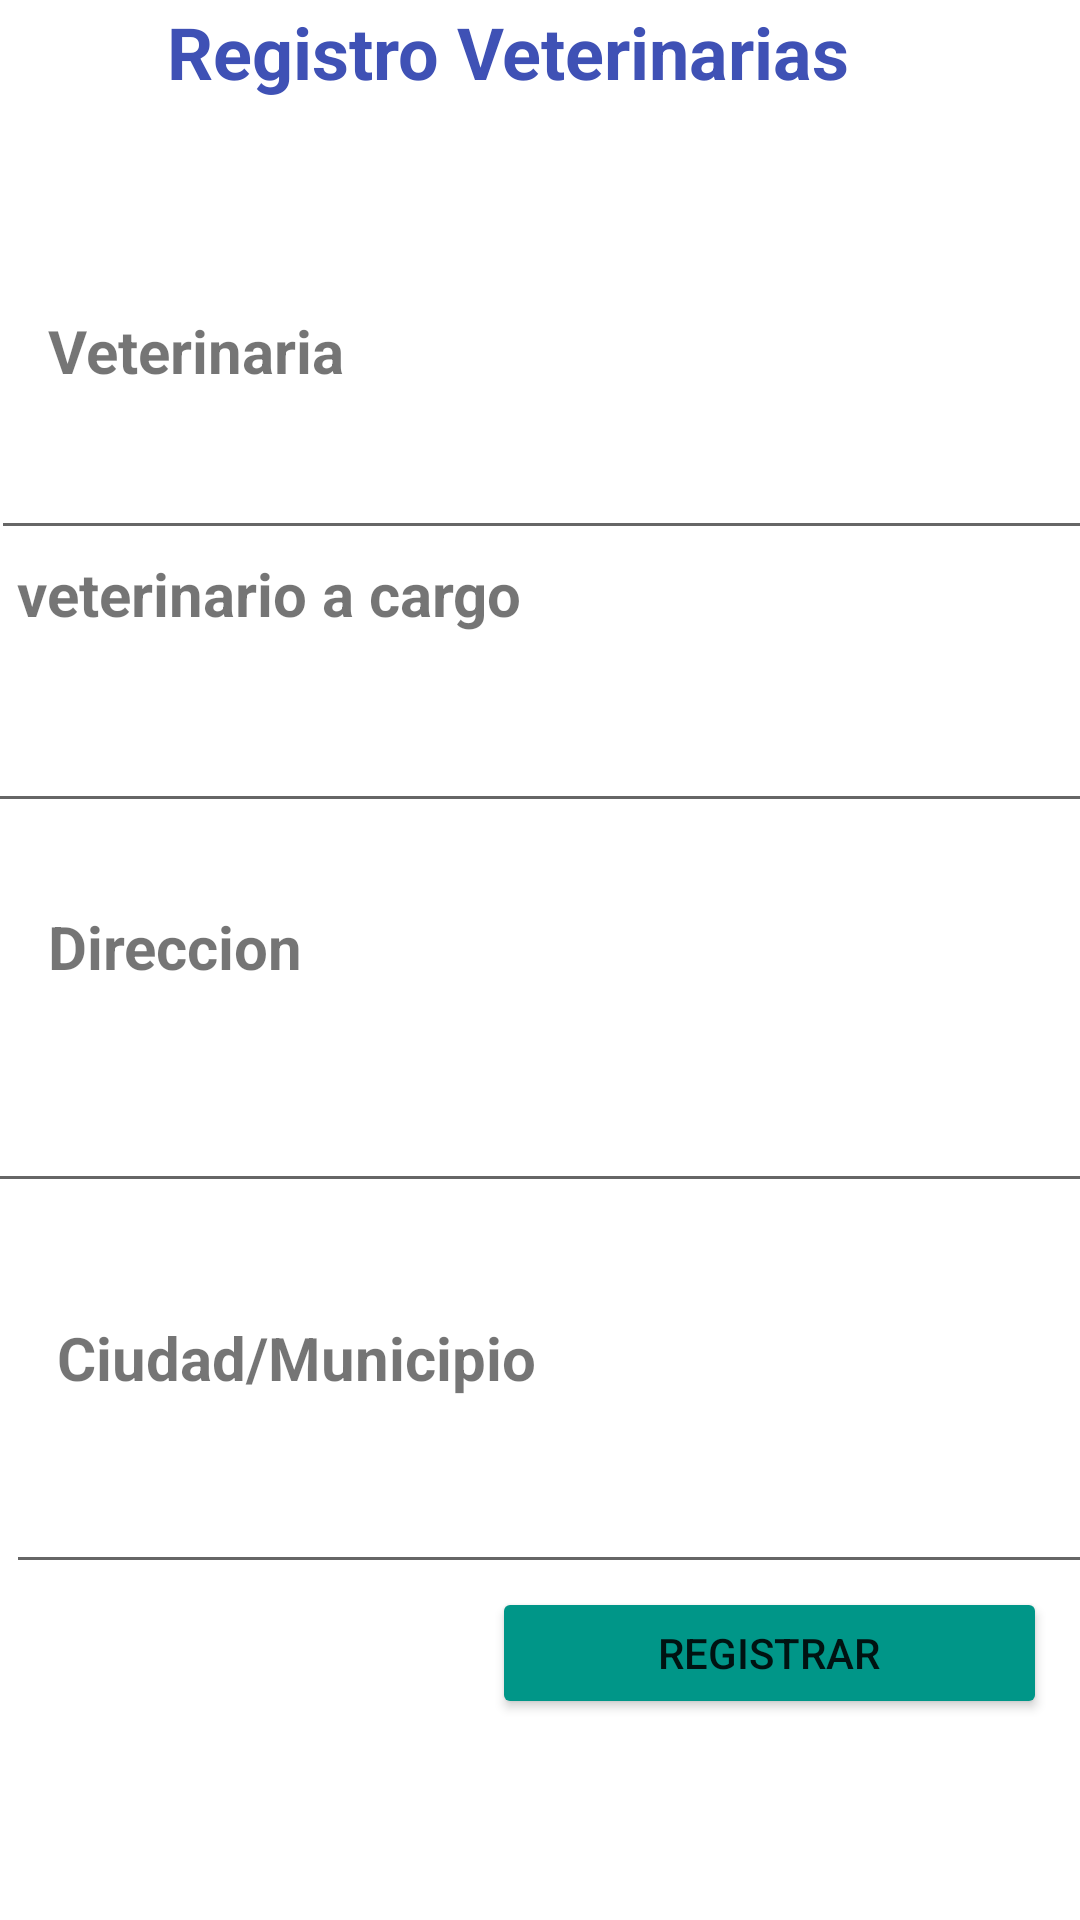

The Android layout XML behind this screen, and the referenced resources:
<!-- AndroidManifest.xml: application theme Theme.VeterinariaHealthHappy -->
<!-- res/layout/activity_registro_veterinarias.xml -->
<?xml version="1.0" encoding="utf-8"?>
<androidx.constraintlayout.widget.ConstraintLayout xmlns:android="http://schemas.android.com/apk/res/android"
    xmlns:app="http://schemas.android.com/apk/res-auto"
    xmlns:tools="http://schemas.android.com/tools"
    android:layout_width="match_parent"
    android:layout_height="match_parent"
    tools:context=".Registroveterinarias">

    <TextView
        android:id="@+id/textView32"
        android:layout_width="wrap_content"
        android:layout_height="wrap_content"
        android:layout_marginStart="99dp"
        android:layout_marginEnd="99dp"
        android:layout_marginBottom="69dp"
        android:text="Registro Veterinarias"
        android:textColor="#3F51B5"
        android:textSize="24sp"
        android:textStyle="bold"
        app:layout_constraintBottom_toTopOf="@+id/text1"
        app:layout_constraintEnd_toEndOf="@+id/txtveterinaria"
        app:layout_constraintHorizontal_bias="0.702"
        app:layout_constraintStart_toStartOf="parent"
        app:layout_constraintTop_toTopOf="parent" />

    <TextView
        android:id="@+id/text1"
        android:layout_width="wrap_content"
        android:layout_height="wrap_content"
        android:layout_marginStart="16dp"
        android:text="Veterinaria"
        android:textSize="20sp"
        android:textStyle="bold"
        app:layout_constraintBottom_toTopOf="@+id/txtveterinaria"
        app:layout_constraintStart_toStartOf="parent"
        app:layout_constraintTop_toBottomOf="@+id/textView32" />

    <TextView
        android:id="@+id/text3"
        android:layout_width="wrap_content"
        android:layout_height="wrap_content"
        android:layout_marginStart="9dp"
        android:layout_marginBottom="8dp"
        android:text="veterinario a cargo"
        android:textSize="20sp"
        android:textStyle="bold"
        app:layout_constraintBottom_toTopOf="@+id/txtveterinarioacargo"
        app:layout_constraintStart_toStartOf="@+id/txtveterinaria"
        app:layout_constraintTop_toBottomOf="@+id/txtveterinaria" />

    <TextView
        android:id="@+id/text4"
        android:layout_width="wrap_content"
        android:layout_height="wrap_content"
        android:layout_marginStart="16dp"
        android:layout_marginBottom="17dp"
        android:text="Direccion"
        android:textSize="20sp"
        android:textStyle="bold"
        app:layout_constraintBottom_toTopOf="@+id/textDireccion"
        app:layout_constraintStart_toStartOf="parent"
        app:layout_constraintTop_toBottomOf="@+id/txtveterinarioacargo" />

    <TextView
        android:id="@+id/textciudadmunicipio"
        android:layout_width="wrap_content"
        android:layout_height="wrap_content"
        android:layout_marginStart="19dp"
        android:layout_marginBottom="11dp"
        android:text="Ciudad/Municipio"
        android:textSize="20sp"
        android:textStyle="bold"
        app:layout_constraintBottom_toTopOf="@+id/txtciudadmunicipio"
        app:layout_constraintStart_toStartOf="parent"
        app:layout_constraintTop_toBottomOf="@+id/textDireccion" />

    <Button
        android:id="@+id/btnregistrar"
        android:layout_width="185dp"
        android:layout_height="44dp"
        android:layout_marginStart="164dp"
        android:layout_marginBottom="66dp"
        android:backgroundTint="#009688"
        android:text="registrar"
        app:iconTint="#009688"
        app:layout_constraintBottom_toBottomOf="parent"
        app:layout_constraintStart_toStartOf="parent"
        app:layout_constraintTop_toBottomOf="@+id/txtciudadmunicipio" />

    <EditText
        android:id="@+id/txtveterinaria"
        android:layout_width="367dp"
        android:layout_height="52dp"
        android:layout_marginStart="7dp"
        android:layout_marginEnd="7dp"
        android:ems="10"
        android:inputType="textPersonName"
        app:layout_constraintBottom_toTopOf="@+id/text3"
        app:layout_constraintEnd_toEndOf="parent"
        app:layout_constraintStart_toStartOf="parent"
        app:layout_constraintTop_toBottomOf="@+id/text1" />

    <EditText
        android:id="@+id/txtveterinarioacargo"
        android:layout_width="374dp"
        android:layout_height="54dp"
        android:layout_marginStart="6dp"
        android:layout_marginEnd="6dp"
        android:layout_marginBottom="27dp"
        android:ems="10"
        android:inputType="textPersonName"
        app:layout_constraintBottom_toTopOf="@+id/text4"
        app:layout_constraintEnd_toEndOf="parent"
        app:layout_constraintStart_toStartOf="parent"
        app:layout_constraintTop_toBottomOf="@+id/text3" />

    <EditText
        android:id="@+id/textDireccion"
        android:layout_width="372dp"
        android:layout_height="54dp"
        android:layout_marginStart="13dp"
        android:layout_marginEnd="13dp"
        android:layout_marginBottom="37dp"
        android:inputType="textPersonName"
        app:layout_constraintBottom_toTopOf="@+id/textciudadmunicipio"
        app:layout_constraintEnd_toEndOf="parent"
        app:layout_constraintStart_toStartOf="parent"
        app:layout_constraintTop_toBottomOf="@+id/text4" />

    <EditText
        android:id="@+id/txtciudadmunicipio"
        android:layout_width="370dp"
        android:layout_height="50dp"
        android:layout_marginStart="7dp"
        android:layout_marginEnd="7dp"
        android:ems="10"
        android:inputType="textPersonName"
        app:layout_constraintBottom_toTopOf="@+id/btnregistrar"
        app:layout_constraintEnd_toEndOf="parent"
        app:layout_constraintHorizontal_bias="0.21"
        app:layout_constraintStart_toStartOf="parent"
        app:layout_constraintTop_toBottomOf="@+id/textciudadmunicipio" />

    <ImageButton
        android:id="@+id/btndevolver"
        android:layout_width="66dp"
        android:layout_height="65dp"
        android:backgroundTint="#F7FFFFFF"
        android:src="@drawable/icons8_volver_64"
        android:tint="#009688"
        app:layout_constraintBottom_toBottomOf="parent"
        app:layout_constraintEnd_toEndOf="parent"
        app:layout_constraintHorizontal_bias="0.099"
        app:layout_constraintStart_toStartOf="parent"
        app:layout_constraintTop_toTopOf="parent"
        app:layout_constraintVertical_bias="0.948" />

</androidx.constraintlayout.widget.ConstraintLayout>
<!-- resources referenced by this layout -->
<resources>
  <style name="Theme.VeterinariaHealthHappy" parent="Theme.MaterialComponents.DayNight.DarkActionBar">
          
          <item name="colorPrimary">@color/purple_500</item>
          <item name="colorPrimaryVariant">@color/purple_700</item>
          <item name="colorOnPrimary">@color/white</item>
          
          <item name="colorSecondary">@color/teal_200</item>
          <item name="colorSecondaryVariant">@color/teal_700</item>
          <item name="colorOnSecondary">@color/black</item>
          
          <item name="android:statusBarColor" tools:targetApi="l">?attr/colorPrimaryVariant</item>
          
      </style>
  <!-- not gathered from this repository: default colours our renderer supplied (Android Studio template values) -->
  <color name="purple_500">#FF6200EE</color>
  <color name="purple_700">#FF3700B3</color>
  <color name="teal_200">#FF03DAC5</color>
  <color name="teal_700">#FF018786</color>
  <color name="black">#FF000000</color>
  <color name="white">#FFFFFFFF</color>
</resources>
